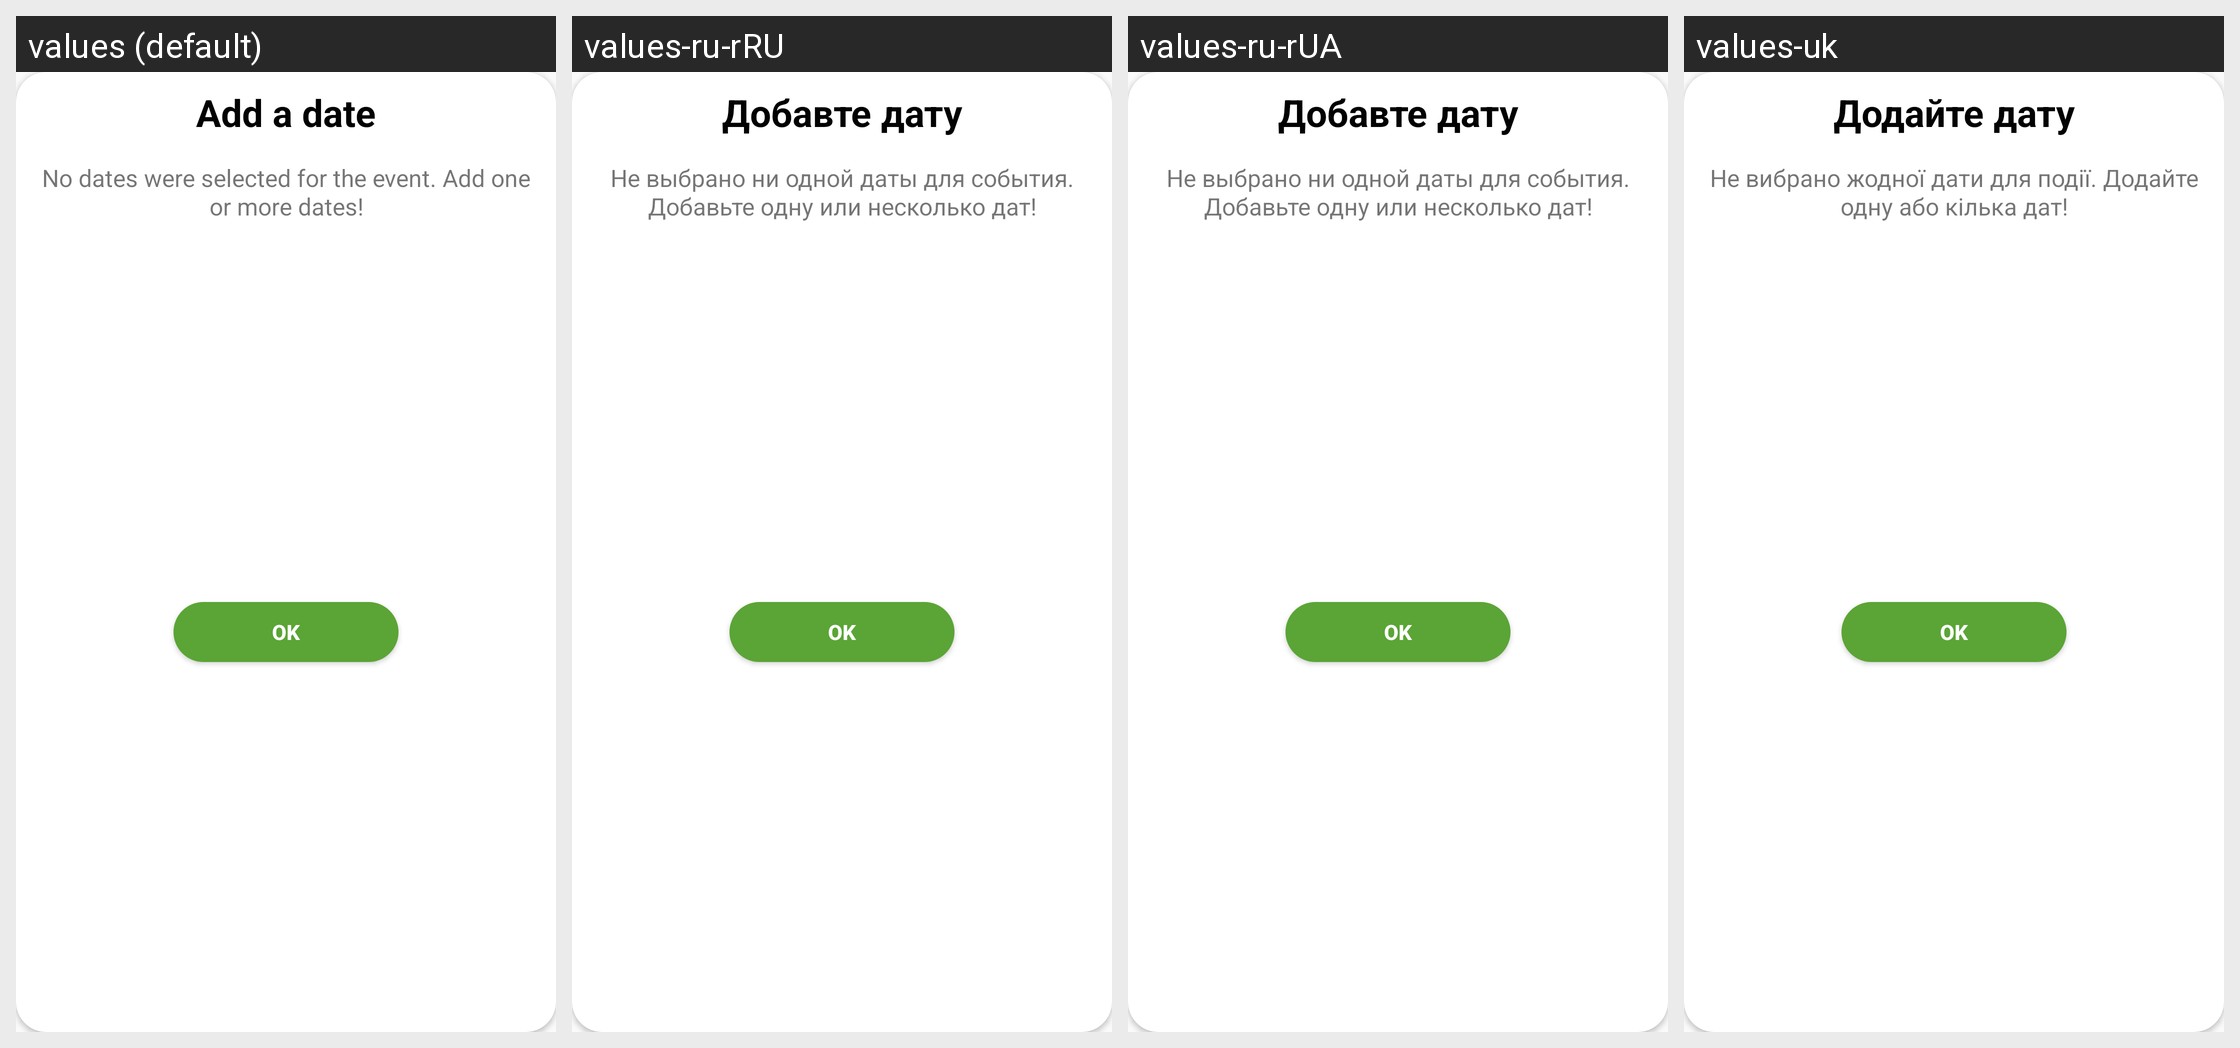

The same Android screen rendered under several of its app's locales, left to right. List the strings drawn on it with the default value and each locale's translation.
Android screen res/layout/info_no_date_set_inflater.xml rendered under 4 locales, left to right: values (default), values-ru-rRU, values-ru-rUA, values-uk. Device: Nexus 5 (rendered at 1080×1920; each locale shown at half size, 540×960, under a caption strip naming it); theme AppTheme.
Strings drawn on this screen, with the default value and each locale's value (text and hints the layout hard-codes, and strings that could not be matched under every locale, appear in the picture but are not listed):

Add_a_date
  values: Add a date
  values-ru-rRU: Добавте дату
  values-ru-rUA: Добавте дату
  values-uk: Додайте дату

No_Dates_sekected
  values: No dates were selected for the event. Add one or more dates!
  values-ru-rRU: Не выбрано ни одной даты для события. Добавьте одну или несколько дат!
  values-ru-rUA: Не выбрано ни одной даты для события. Добавьте одну или несколько дат!
  values-uk: Не вибрано жодної дати для події. Додайте одну або кілька дат!
